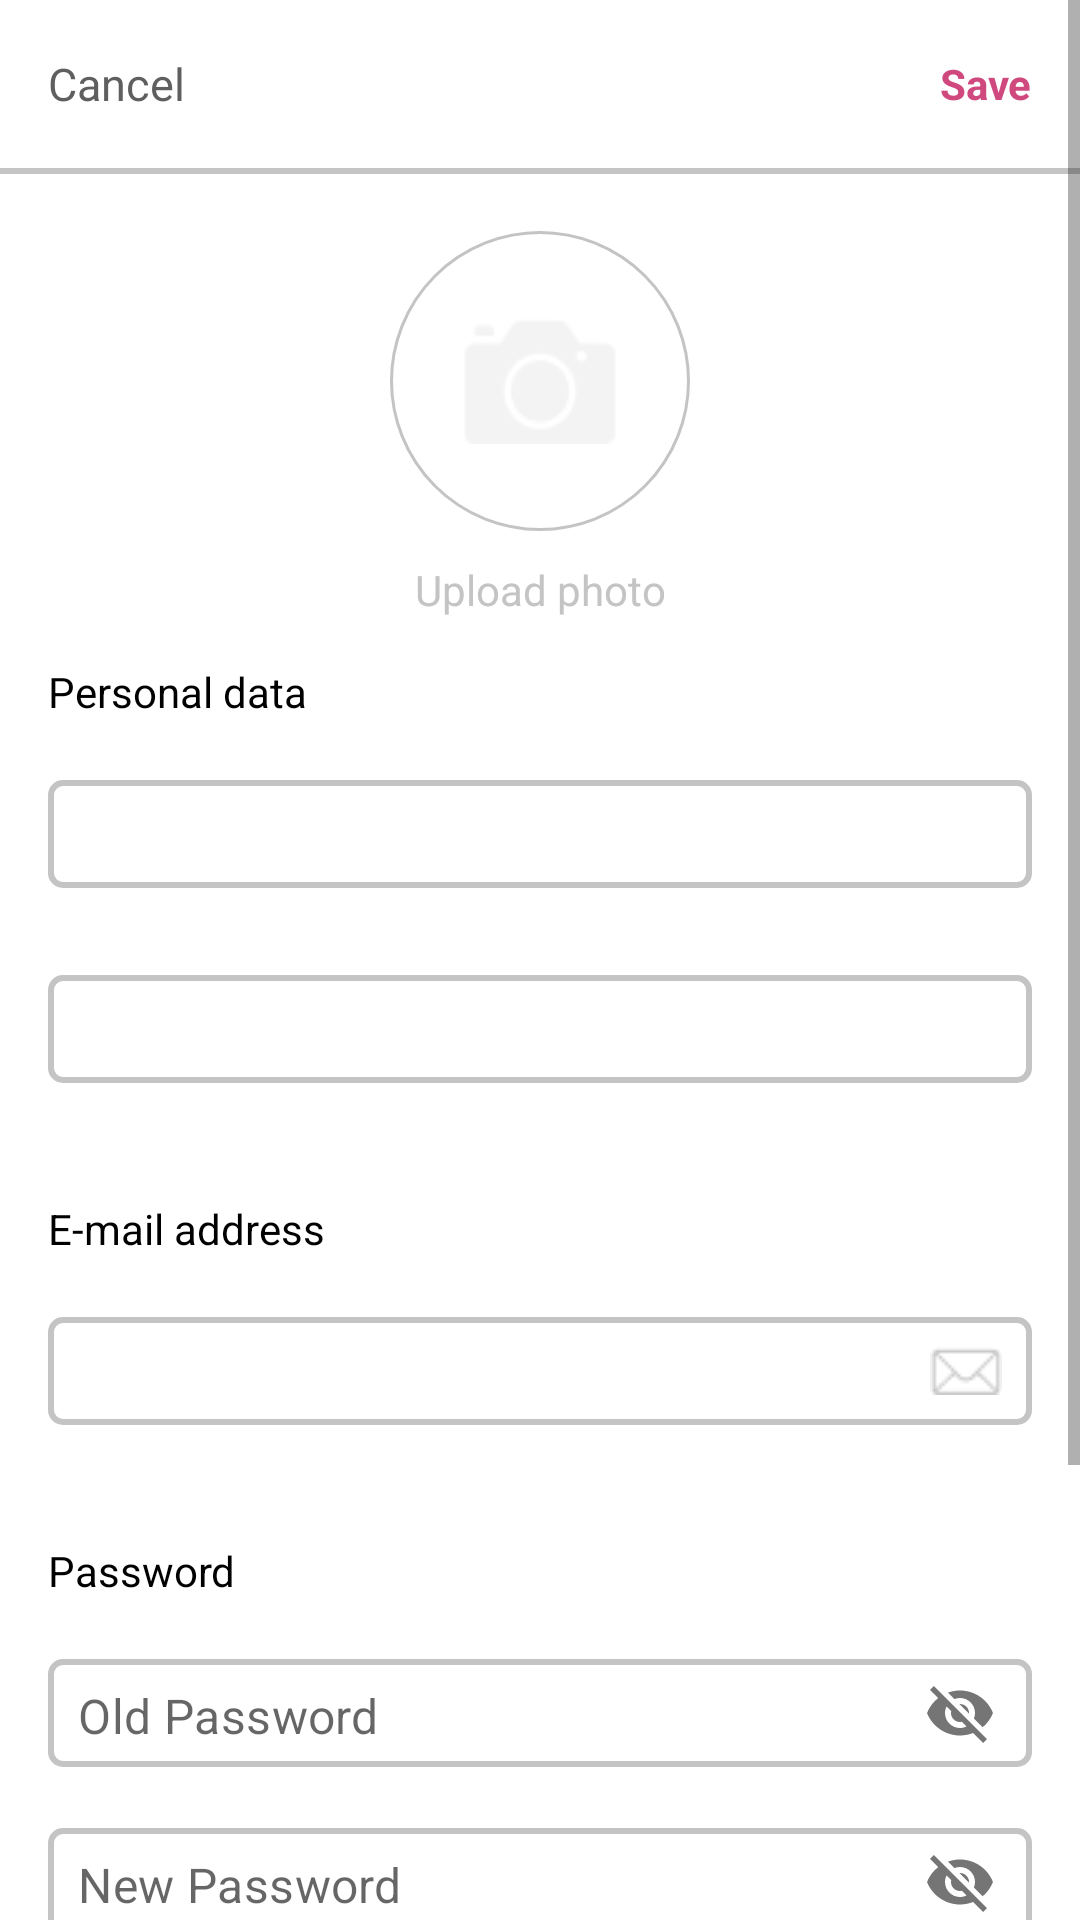

The Android layout XML behind this screen, and the referenced resources:
<!-- AndroidManifest.xml: application theme Theme.Secondgallery -->
<!-- res/layout/fragment_settings.xml -->
<?xml version="1.0" encoding="utf-8"?>
<androidx.constraintlayout.widget.ConstraintLayout xmlns:android="http://schemas.android.com/apk/res/android"
    xmlns:app="http://schemas.android.com/apk/res-auto"
    android:layout_width="match_parent"
    android:layout_height="match_parent">

    <ScrollView
        android:layout_width="match_parent"
        android:layout_height="wrap_content"
        app:layout_constraintTop_toTopOf="parent">

        <androidx.constraintlayout.widget.ConstraintLayout
            android:layout_width="match_parent"
            android:layout_height="wrap_content">

    <androidx.appcompat.widget.Toolbar
        android:id="@+id/toolbar_cancel"
        android:layout_width="match_parent"
        android:layout_height="?attr/actionBarSize"
        android:elevation="1dp"
        app:layout_constraintStart_toStartOf="parent"
        app:layout_constraintTop_toTopOf="parent">

        <TextView
            android:id="@+id/tv_toolbar"
            android:layout_width="wrap_content"
            android:layout_height="wrap_content"
            android:text="@string/cancel"
            android:textColor="#5F5F5F"
            android:textSize="15sp" />

        <TextView
            android:id="@+id/tv_toolbar_save"
            android:layout_width="wrap_content"
            android:layout_height="wrap_content"
            android:text="@string/save"
            android:textStyle="bold"
            android:textColor="@color/pink"
            android:layout_gravity="right"
            android:layout_marginEnd="16dp"/>

    </androidx.appcompat.widget.Toolbar>

    <View
        android:layout_width="match_parent"
        android:layout_height="2dp"
        android:background="#C4C4C4"
        app:layout_constraintTop_toBottomOf="@id/toolbar_cancel" />

            <FrameLayout
                android:id="@+id/avatar_framelayout"
                android:layout_width="100dp"
                android:layout_height="100dp"
                android:layout_marginTop="21dp"
                app:layout_constraintTop_toBottomOf="@+id/toolbar_cancel"
                app:layout_constraintStart_toStartOf="parent"
                app:layout_constraintEnd_toEndOf="parent">

                    <ImageView
                        android:layout_width="100dp"
                        android:layout_height="100dp"
                        android:scaleType="centerCrop"
                        android:background="@drawable/rounded_corners_avatar"
                        />

                    <ImageView
                        android:layout_width="52dp"
                        android:layout_height="42dp"
                        android:background="@drawable/icon_avatar"
                        android:layout_gravity="center"/>

            </FrameLayout>

            <androidx.appcompat.widget.AppCompatTextView
                android:layout_width="wrap_content"
                android:layout_height="wrap_content"
                android:layout_marginTop="10dp"
                android:textColor="@color/gray"
                android:text="@string/upload_photo"
                app:layout_constraintStart_toStartOf="parent"
                app:layout_constraintEnd_toEndOf="parent"
                app:layout_constraintTop_toBottomOf="@id/avatar_framelayout"
                />

            <androidx.appcompat.widget.AppCompatTextView
                android:id="@+id/tv_data"
                android:layout_width="wrap_content"
                android:layout_height="wrap_content"
                android:layout_marginStart="16dp"
                android:layout_marginTop="44dp"
                android:text="@string/personal_data"
                android:textColor="@color/black"
                android:textSize="14sp"
                app:layout_constraintStart_toStartOf="parent"
                app:layout_constraintTop_toBottomOf="@id/avatar_framelayout" />

            <androidx.appcompat.widget.AppCompatEditText
                android:id="@+id/et_username"
                android:layout_width="match_parent"
                android:layout_height="36dp"
                android:layout_marginStart="16dp"
                android:layout_marginTop="20dp"
                android:layout_marginEnd="16dp"
                android:background="@drawable/edittext_box"
                android:drawableEnd="@drawable/icon_person"
                android:paddingStart="10dp"
                android:paddingEnd="10dp"
                app:layout_constraintTop_toBottomOf="@+id/tv_data" />

            <androidx.appcompat.widget.AppCompatEditText
                android:id="@+id/et_birthday"
                android:layout_width="match_parent"
                android:layout_height="36dp"
                android:layout_marginStart="16dp"
                android:layout_marginTop="29dp"
                android:layout_marginEnd="16dp"
                android:background="@drawable/edittext_box"
                android:drawableEnd="@drawable/icon_calendar"
                android:paddingStart="10dp"
                android:paddingEnd="10dp"
                app:layout_constraintTop_toBottomOf="@+id/et_username" />

            <androidx.appcompat.widget.AppCompatTextView
                android:id="@+id/tv_email"
                android:layout_width="wrap_content"
                android:layout_height="wrap_content"
                android:layout_marginStart="16dp"
                android:layout_marginTop="39dp"
                android:text="@string/e_mail_address"
                android:textColor="@color/black"
                android:textSize="14sp"
                app:layout_constraintStart_toStartOf="parent"
                app:layout_constraintTop_toBottomOf="@id/et_birthday" />

            <androidx.appcompat.widget.AppCompatEditText
                android:id="@+id/et_email"
                android:layout_width="match_parent"
                android:layout_height="36dp"
                android:layout_marginStart="16dp"
                android:layout_marginTop="20dp"
                android:layout_marginEnd="16dp"
                android:background="@drawable/edittext_box"
                android:drawableEnd="@drawable/icon_email"
                android:paddingStart="10dp"
                android:paddingEnd="10dp"
                app:layout_constraintTop_toBottomOf="@id/tv_email" />

            <androidx.appcompat.widget.AppCompatTextView
                android:id="@+id/tv_password"
                android:layout_width="wrap_content"
                android:layout_height="wrap_content"
                android:layout_marginStart="16dp"
                android:layout_marginTop="39dp"
                android:text="@string/password"
                android:textColor="@color/black"
                android:textSize="14sp"
                app:layout_constraintStart_toStartOf="parent"
                app:layout_constraintTop_toBottomOf="@id/et_email" />

            <com.google.android.material.textfield.TextInputLayout
                android:id="@+id/tl_old_password"
                android:layout_width="match_parent"
                android:layout_height="wrap_content"
                android:layout_marginTop="20dp"
                android:layout_marginStart="16dp"
                android:layout_marginEnd="16dp"
                app:errorEnabled="true"
                app:hintEnabled="false"
                app:errorIconDrawable="@null"
                style="@style/MyEditTextOutlined"
                app:passwordToggleDrawable="@drawable/icon_eye"
                app:layout_constraintTop_toBottomOf="@id/tv_password"
                app:passwordToggleEnabled="true">

                <androidx.appcompat.widget.AppCompatEditText
                    android:id="@+id/et_old_password"
                    android:layout_width="match_parent"
                    android:layout_height="36dp"
                    android:background="@drawable/edittext_box"
                    android:hint="@string/old_password"
                    android:paddingStart="10dp" />

            </com.google.android.material.textfield.TextInputLayout>

            <com.google.android.material.textfield.TextInputLayout
                android:id="@+id/tl_new_password"
                android:layout_width="match_parent"
                android:layout_height="wrap_content"
                android:layout_marginStart="16dp"
                android:layout_marginEnd="16dp"
                app:errorEnabled="true"
                app:hintEnabled="false"
                app:errorIconDrawable="@null"
                style="@style/MyEditTextOutlined"
                app:passwordToggleDrawable="@drawable/icon_eye"
                app:layout_constraintTop_toBottomOf="@id/tl_old_password"
                app:passwordToggleEnabled="true">

                <androidx.appcompat.widget.AppCompatEditText
                    android:id="@+id/et_new_password"
                    android:layout_width="match_parent"
                    android:layout_height="36dp"
                    android:background="@drawable/edittext_box"
                    android:hint="@string/new_password"
                    android:paddingStart="10dp" />

            </com.google.android.material.textfield.TextInputLayout>

            <com.google.android.material.textfield.TextInputLayout
                android:id="@+id/tl_confirm_password"
                android:layout_width="match_parent"
                android:layout_height="wrap_content"
                android:layout_marginStart="16dp"
                android:layout_marginEnd="16dp"
                app:errorEnabled="true"
                app:hintEnabled="false"
                app:errorIconDrawable="@null"
                style="@style/MyEditTextOutlined"
                app:passwordToggleDrawable="@drawable/icon_eye"
                app:layout_constraintTop_toBottomOf="@id/tl_new_password"
                app:passwordToggleEnabled="true">

                <androidx.appcompat.widget.AppCompatEditText
                    android:id="@+id/et_confirm_password"
                    android:layout_width="match_parent"
                    android:layout_height="36dp"
                    android:background="@drawable/edittext_box"
                    android:hint="@string/confirm_password"
                    android:paddingStart="10dp"/>

            </com.google.android.material.textfield.TextInputLayout>


            <androidx.appcompat.widget.AppCompatTextView
                android:id="@+id/tv_delete"
                android:layout_width="wrap_content"
                android:layout_height="wrap_content"
                android:layout_marginStart="16dp"
                android:layout_marginTop="39dp"
                android:text="@string/you_can_delete_your_account"
                android:textColor="@color/black"
                android:textSize="14sp"
                app:layout_constraintStart_toStartOf="parent"
                app:layout_constraintTop_toBottomOf="@+id/tl_confirm_password" />

            <androidx.appcompat.widget.AppCompatTextView
                android:id="@+id/tv_sign_out"
                android:layout_width="wrap_content"
                android:layout_height="wrap_content"
                android:layout_marginStart="16dp"
                android:layout_marginTop="20dp"
                android:text="@string/sign_out"
                android:textColor="@color/pink"
                android:textSize="14sp"
                android:paddingBottom="20dp"
                app:layout_constraintStart_toStartOf="parent"
                app:layout_constraintTop_toBottomOf="@+id/tv_delete" />

        </androidx.constraintlayout.widget.ConstraintLayout>

    </ScrollView>

</androidx.constraintlayout.widget.ConstraintLayout>
<!-- resources referenced by this layout -->
<resources>
  <color name="black">#FF000000</color>
  <color name="gray">#C4C4C4</color>
  <color name="pink">#CF497E</color>
  <!-- drawable edittext_box (drawable) -->
  <?xml version="1.0" encoding="utf-8"?>
  <shape xmlns:android="http://schemas.android.com/apk/res/android"
      android:shape="rectangle">
      <solid android:color="#FFFFFF"/>
      <stroke
          android:width="2dp"
          android:color="#C4C4C4"
          android:height="10dp"/>
      <corners
          android:radius="4dp"/>
  </shape>
  <!-- drawable icon_avatar: png bitmap (drawable, 1087 bytes) -->
  <!-- drawable icon_email: png bitmap (drawable, 463 bytes) -->
  <!-- drawable rounded_corners_avatar (drawable) -->
  <?xml version="1.0" encoding="utf-8"?>
  <shape xmlns:android="http://schemas.android.com/apk/res/android"
      android:shape="oval">
      <stroke android:width="3px" android:color="@color/gray"/>
      <solid android:color="@color/white"/>
  </shape>
  <string name="cancel">Cancel</string>
  <string name="confirm_password">Confirm Password</string>
  <string name="e_mail_address">E-mail address</string>
  <string name="new_password">New Password</string>
  <string name="old_password">Old Password</string>
  <string name="password">Password</string>
  <string name="personal_data">Personal data</string>
  <string name="save">Save</string>
  <string name="sign_out">Sign Out</string>
  <string name="upload_photo">Upload photo</string>
  <string name="you_can_delete_your_account">You can delete your account</string>
  <style name="MyEditTextOutlined" parent="Widget.MaterialComponents.TextInputLayout.OutlinedBox">
          <item name="materialThemeOverlay">@style/MyThemeOverlayOutlined</item>
          <item name="colorControlActivated">@color/gray</item>
          <item name="colorControlNormal">@color/gray</item>
  
      </style>
  <style name="Theme.Secondgallery" parent="Theme.MaterialComponents.DayNight.NoActionBar">
          
          <item name="colorPrimary">@color/pink</item>
          <item name="colorPrimaryVariant">@color/white</item>
          <item name="colorOnPrimary">@color/black</item>
          
          <item name="colorSecondary">@color/pink</item>
          <item name="colorSecondaryVariant">@color/pink</item>
          <item name="colorOnSecondary">@color/black</item>
          
          <item name="android:statusBarColor" tools:targetApi="l">?attr/colorPrimaryVariant</item>
          <item name="android:windowLightStatusBar">true</item>
          
      </style>
  <color name="white">#FFFFFFFF</color>
  <style name="MyThemeOverlayOutlined">
          <item name="editTextStyle">@style/MyTextInputEditText_outlinedBox
          </item>
      </style>
  <style name="MyTextInputEditText_outlinedBox" parent="@style/Widget.MaterialComponents.TextInputEditText.OutlinedBox">
          <item name="android:paddingTop">8dp</item>
          <item name="android:paddingBottom">6dp</item>
      </style>
</resources>
